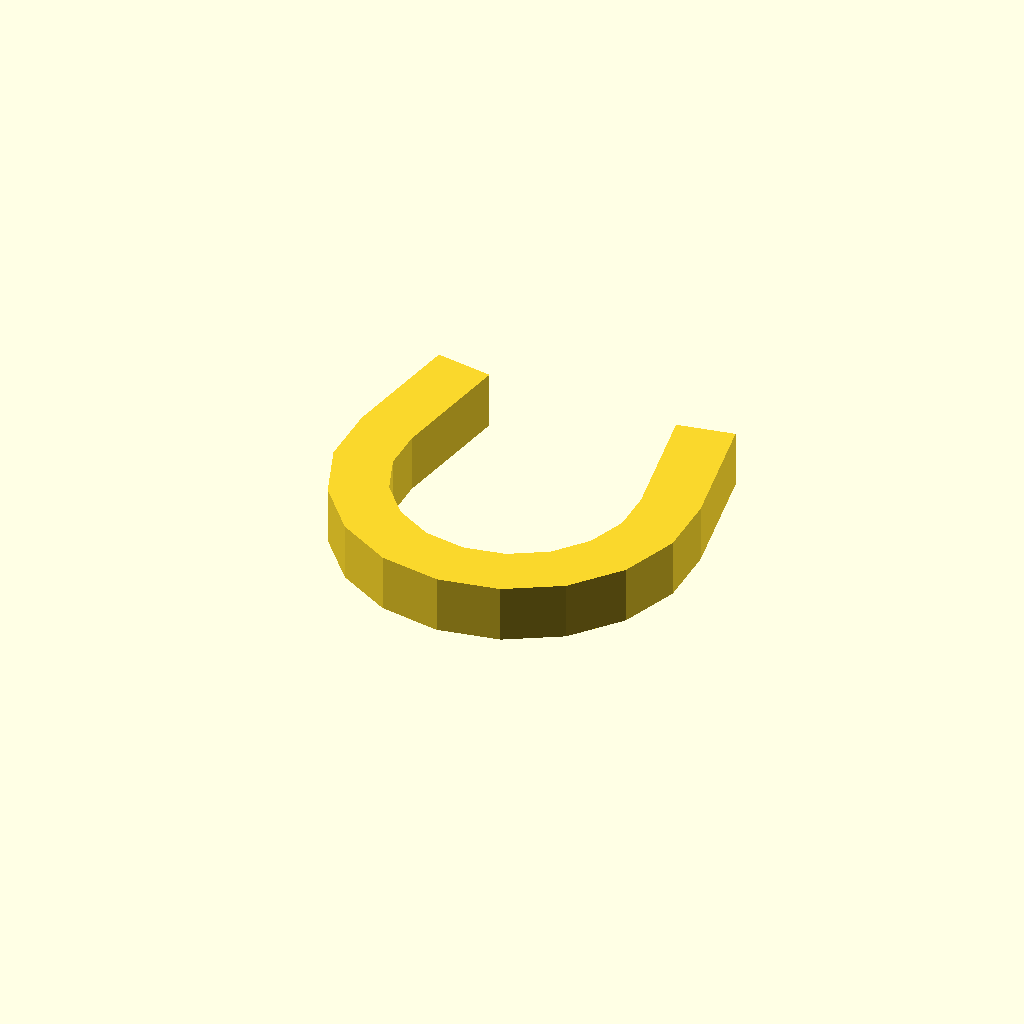
Cell 1 — every parameter at its default value.
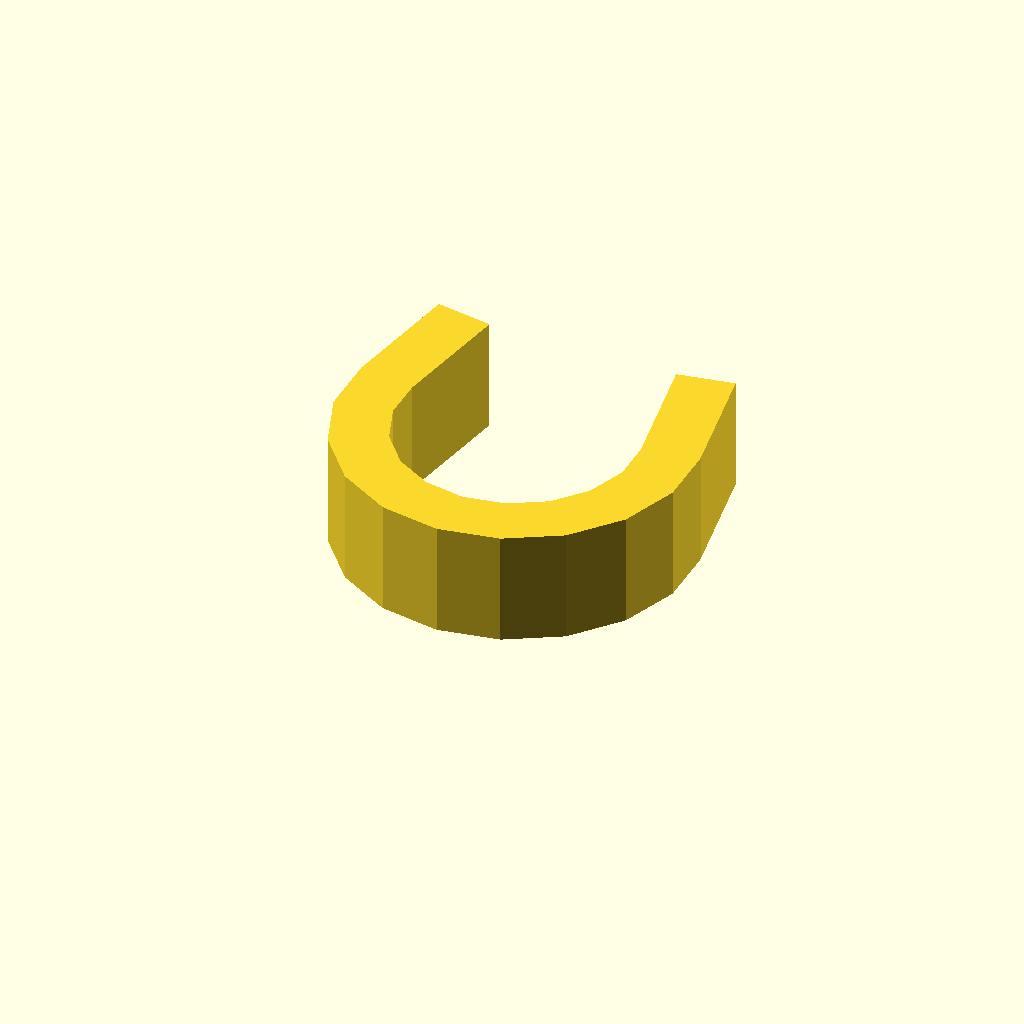
Cell 2: the same model with profile_height = 12.
All cells are drawn from one camera (rotation 55°, 0°, 25°, orthographic, colour scheme Cornfield), so only the parameter changes between them.
The OpenSCAD source (optional_data/data/sketch1/pclips/part_0078.scad):
$fn = 32;

// ----------------------------------------------------------------------
// Clip blank: omega clip, 6 mm thick
// ----------------------------------------------------------------------

// --- parameters (mm) ---
profile_height = 6;       // extrusion height
profile_points = 26;      // points of the closed outline

profile = [[0, 21.712], [0, 15.288], [2.197, 9.25], [6.327, 4.328], [11.892, 1.116], [18.219, 0], [24.546, 1.116], [30.111, 4.328], [34.24, 9.25], [36.438, 15.288], [36.438, 21.712], [34.151, 34.682], [28.242, 33.641], [30.529, 20.671], [30.529, 16.329], [29.044, 12.25], [26.254, 8.924], [22.494, 6.754], [18.219, 6], [13.944, 6.754], [10.184, 8.924], [7.394, 12.25], [5.909, 16.329], [5.909, 20.671], [8.196, 33.641], [2.287, 34.682]];  // single closed polygon, 26 points, counter clockwise

// --- the one profile operation ---
linear_extrude(height = profile_height) polygon(points = profile);
Parameter table extracted from the source (name, type, default, range or options):
profile_height: number, default 6
profile_points: number, default 26
